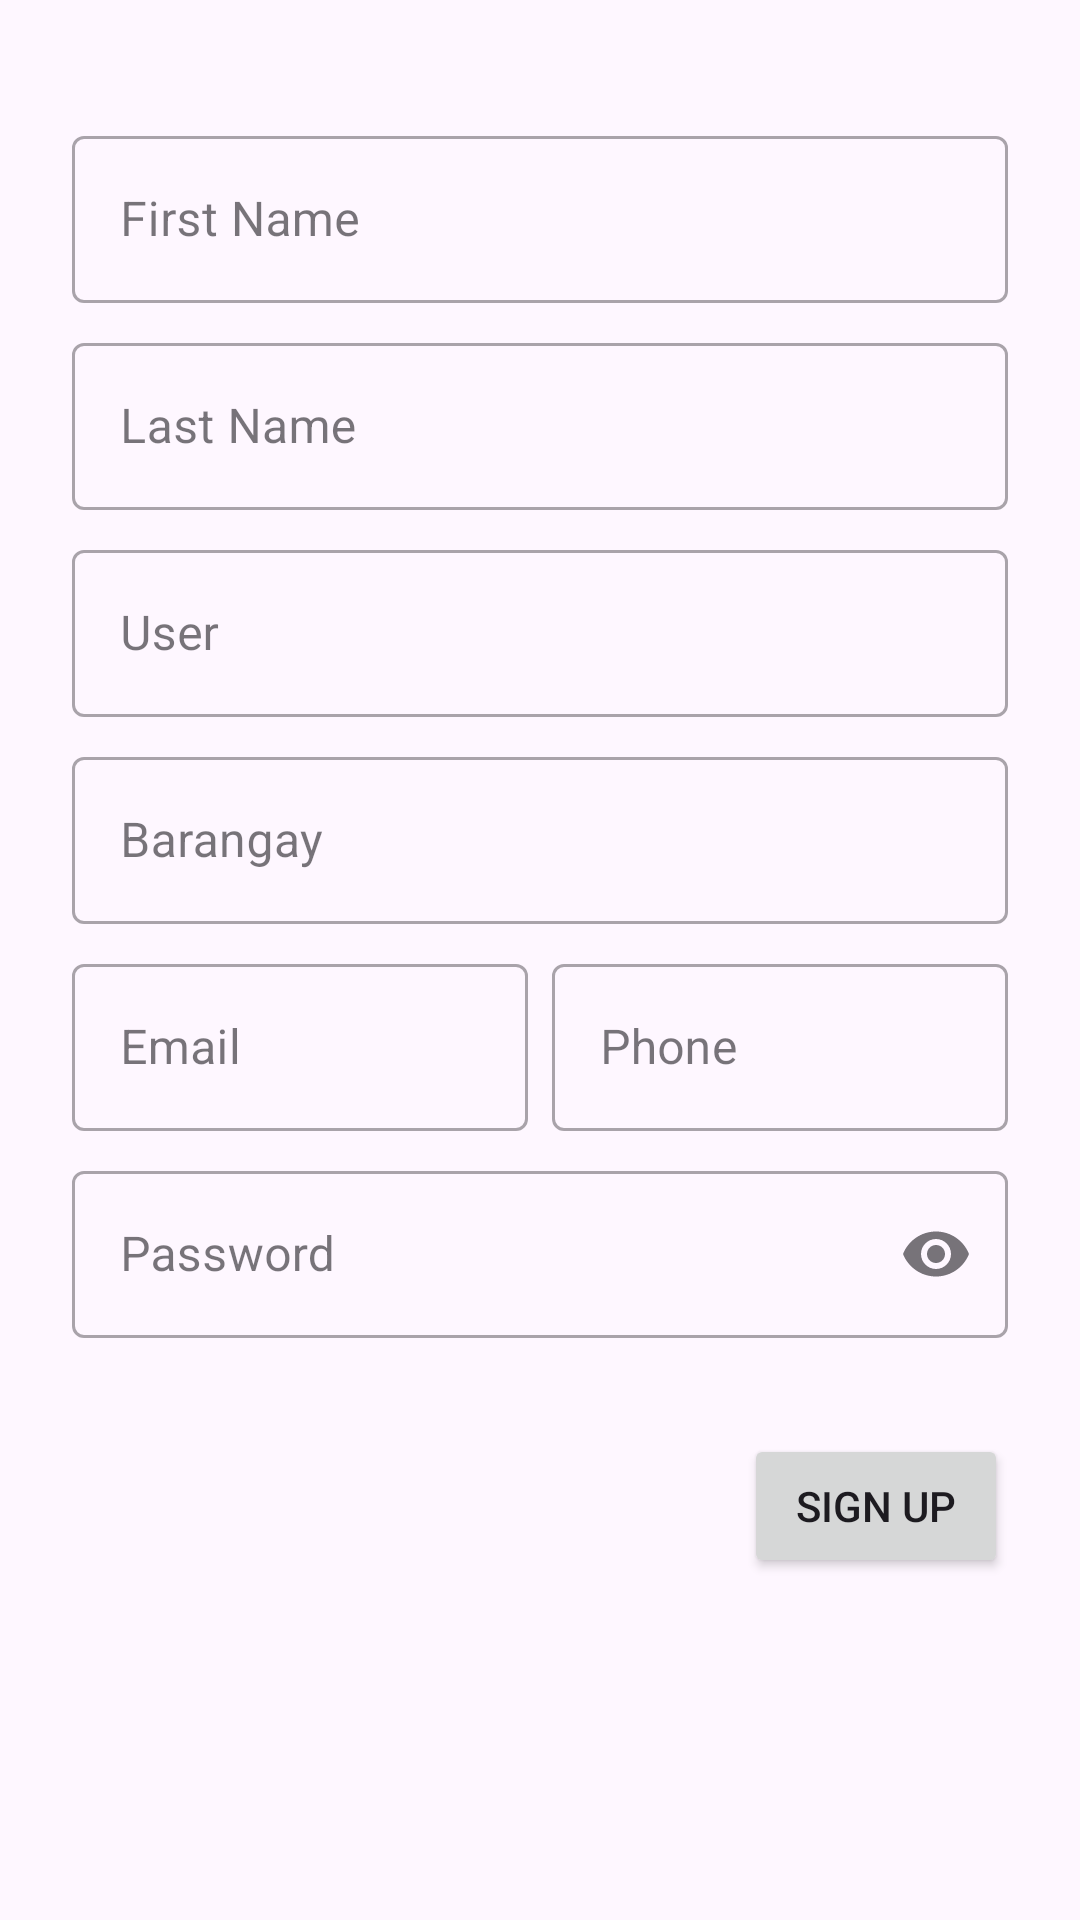

Here is an Android app screen rendered from its layout file. Give the layout XML and the strings, colors and styles it references.
<!-- AndroidManifest.xml: application theme Theme.BarangayComplaints -->
<!-- res/layout/activity_sign_up.xml -->
<?xml version="1.0" encoding="utf-8"?>
<androidx.constraintlayout.widget.ConstraintLayout xmlns:android="http://schemas.android.com/apk/res/android"
    xmlns:app="http://schemas.android.com/apk/res-auto"
    xmlns:tools="http://schemas.android.com/tools"
    android:id="@+id/main"
    android:padding="24dp"
    android:layout_width="match_parent"
    android:layout_height="match_parent"
    tools:context=".SignUpActivity">

    <ImageButton
        android:id="@+id/btnBack"
        android:layout_width="wrap_content"
        android:layout_height="wrap_content"
        android:background="?attr/selectableItemBackgroundBorderless"
        android:src="@drawable/ic_launcher_foreground"
        app:layout_constraintStart_toStartOf="parent"
        app:layout_constraintTop_toTopOf="parent"
        app:tint="@color/black"
        tools:ignore="ContentDescription" />

    <com.google.android.material.textfield.TextInputLayout
        android:id="@+id/tilFirstName"
        style="@style/Widget.MaterialComponents.TextInputLayout.OutlinedBox"
        android:layout_width="match_parent"
        android:layout_height="wrap_content"
        android:layout_marginTop="16dp"
        android:hint="First Name"
        app:layout_constraintTop_toBottomOf="@+id/btnBack">

        <com.google.android.material.textfield.TextInputEditText
            android:id="@+id/etFirstName"
            android:layout_width="match_parent"
            android:layout_height="wrap_content"
            android:inputType="textPersonName" />
    </com.google.android.material.textfield.TextInputLayout>

    <com.google.android.material.textfield.TextInputLayout
        android:id="@+id/tilLastName"
        style="@style/Widget.MaterialComponents.TextInputLayout.OutlinedBox"
        android:layout_width="match_parent"
        android:layout_height="wrap_content"
        android:layout_marginTop="8dp"
        android:hint="Last Name"
        app:layout_constraintTop_toBottomOf="@+id/tilFirstName">

        <com.google.android.material.textfield.TextInputEditText
            android:id="@+id/etLastName"
            android:layout_width="match_parent"
            android:layout_height="wrap_content"
            android:inputType="textPersonName" />
    </com.google.android.material.textfield.TextInputLayout>

    <com.google.android.material.textfield.TextInputLayout
        android:id="@+id/tilUser"
        style="@style/Widget.MaterialComponents.TextInputLayout.OutlinedBox"
        android:layout_width="match_parent"
        android:layout_height="wrap_content"
        android:layout_marginTop="8dp"
        android:hint="User"
        app:layout_constraintTop_toBottomOf="@+id/tilLastName">

        <com.google.android.material.textfield.TextInputEditText
            android:id="@+id/etUser"
            android:layout_width="match_parent"
            android:layout_height="wrap_content"
            android:inputType="text" />
    </com.google.android.material.textfield.TextInputLayout>

    <com.google.android.material.textfield.TextInputLayout
        android:id="@+id/tilBarangay"
        style="@style/Widget.MaterialComponents.TextInputLayout.OutlinedBox"
        android:layout_width="match_parent"
        android:layout_height="wrap_content"
        android:layout_marginTop="8dp"
        android:hint="Barangay"
        app:layout_constraintTop_toBottomOf="@+id/tilUser">

        <com.google.android.material.textfield.TextInputEditText
            android:id="@+id/etBarangay"
            android:layout_width="match_parent"
            android:layout_height="wrap_content"
            android:inputType="text" />
    </com.google.android.material.textfield.TextInputLayout>

    <LinearLayout
        android:id="@+id/llEmailPhone"
        android:layout_width="match_parent"
        android:layout_height="wrap_content"
        android:layout_marginTop="8dp"
        android:orientation="horizontal"
        app:layout_constraintTop_toBottomOf="@+id/tilBarangay">

        <com.google.android.material.textfield.TextInputLayout
            android:id="@+id/tilEmail"
            style="@style/Widget.MaterialComponents.TextInputLayout.OutlinedBox"
            android:layout_width="0dp"
            android:layout_height="wrap_content"
            android:layout_marginEnd="4dp"
            android:layout_weight="1"
            android:hint="Email">

            <com.google.android.material.textfield.TextInputEditText
                android:id="@+id/etEmail"
                android:layout_width="match_parent"
                android:layout_height="wrap_content"
                android:inputType="textEmailAddress" />
        </com.google.android.material.textfield.TextInputLayout>

        <com.google.android.material.textfield.TextInputLayout
            android:id="@+id/tilPhone"
            style="@style/Widget.MaterialComponents.TextInputLayout.OutlinedBox"
            android:layout_width="0dp"
            android:layout_height="wrap_content"
            android:layout_marginStart="4dp"
            android:layout_weight="1"
            android:hint="Phone">

            <com.google.android.material.textfield.TextInputEditText
                android:id="@+id/etPhone"
                android:layout_width="match_parent"
                android:layout_height="wrap_content"
                android:inputType="phone" />
        </com.google.android.material.textfield.TextInputLayout>
    </LinearLayout>

    <com.google.android.material.textfield.TextInputLayout
        android:id="@+id/tilPassword"
        style="@style/Widget.MaterialComponents.TextInputLayout.OutlinedBox"
        android:layout_width="match_parent"
        android:layout_height="wrap_content"
        android:layout_marginTop="8dp"
        android:hint="Password"
        app:endIconMode="password_toggle"
        app:layout_constraintTop_toBottomOf="@+id/llEmailPhone">

        <com.google.android.material.textfield.TextInputEditText
            android:id="@+id/etPassword"
            android:layout_width="match_parent"
            android:layout_height="wrap_content"
            android:inputType="textPassword" />
    </com.google.android.material.textfield.TextInputLayout>

    <Button
        android:id="@+id/btnSignup"
        android:layout_width="wrap_content"
        android:layout_height="wrap_content"
        android:layout_marginTop="32dp"
        android:text="SIGN UP"
        app:layout_constraintEnd_toEndOf="parent"
        app:layout_constraintTop_toBottomOf="@+id/tilPassword" />

</androidx.constraintlayout.widget.ConstraintLayout>
<!-- resources referenced by this layout -->
<resources>
  <style name="Theme.BarangayComplaints" parent="Base.Theme.BarangayComplaints" />
  <style name="Base.Theme.BarangayComplaints" parent="Theme.Material3.DayNight.NoActionBar">
          
          
      </style>
  <!-- not gathered from this repository: default colours our renderer supplied (Android Studio template values) -->
  <color name="black">#FF000000</color>
</resources>
